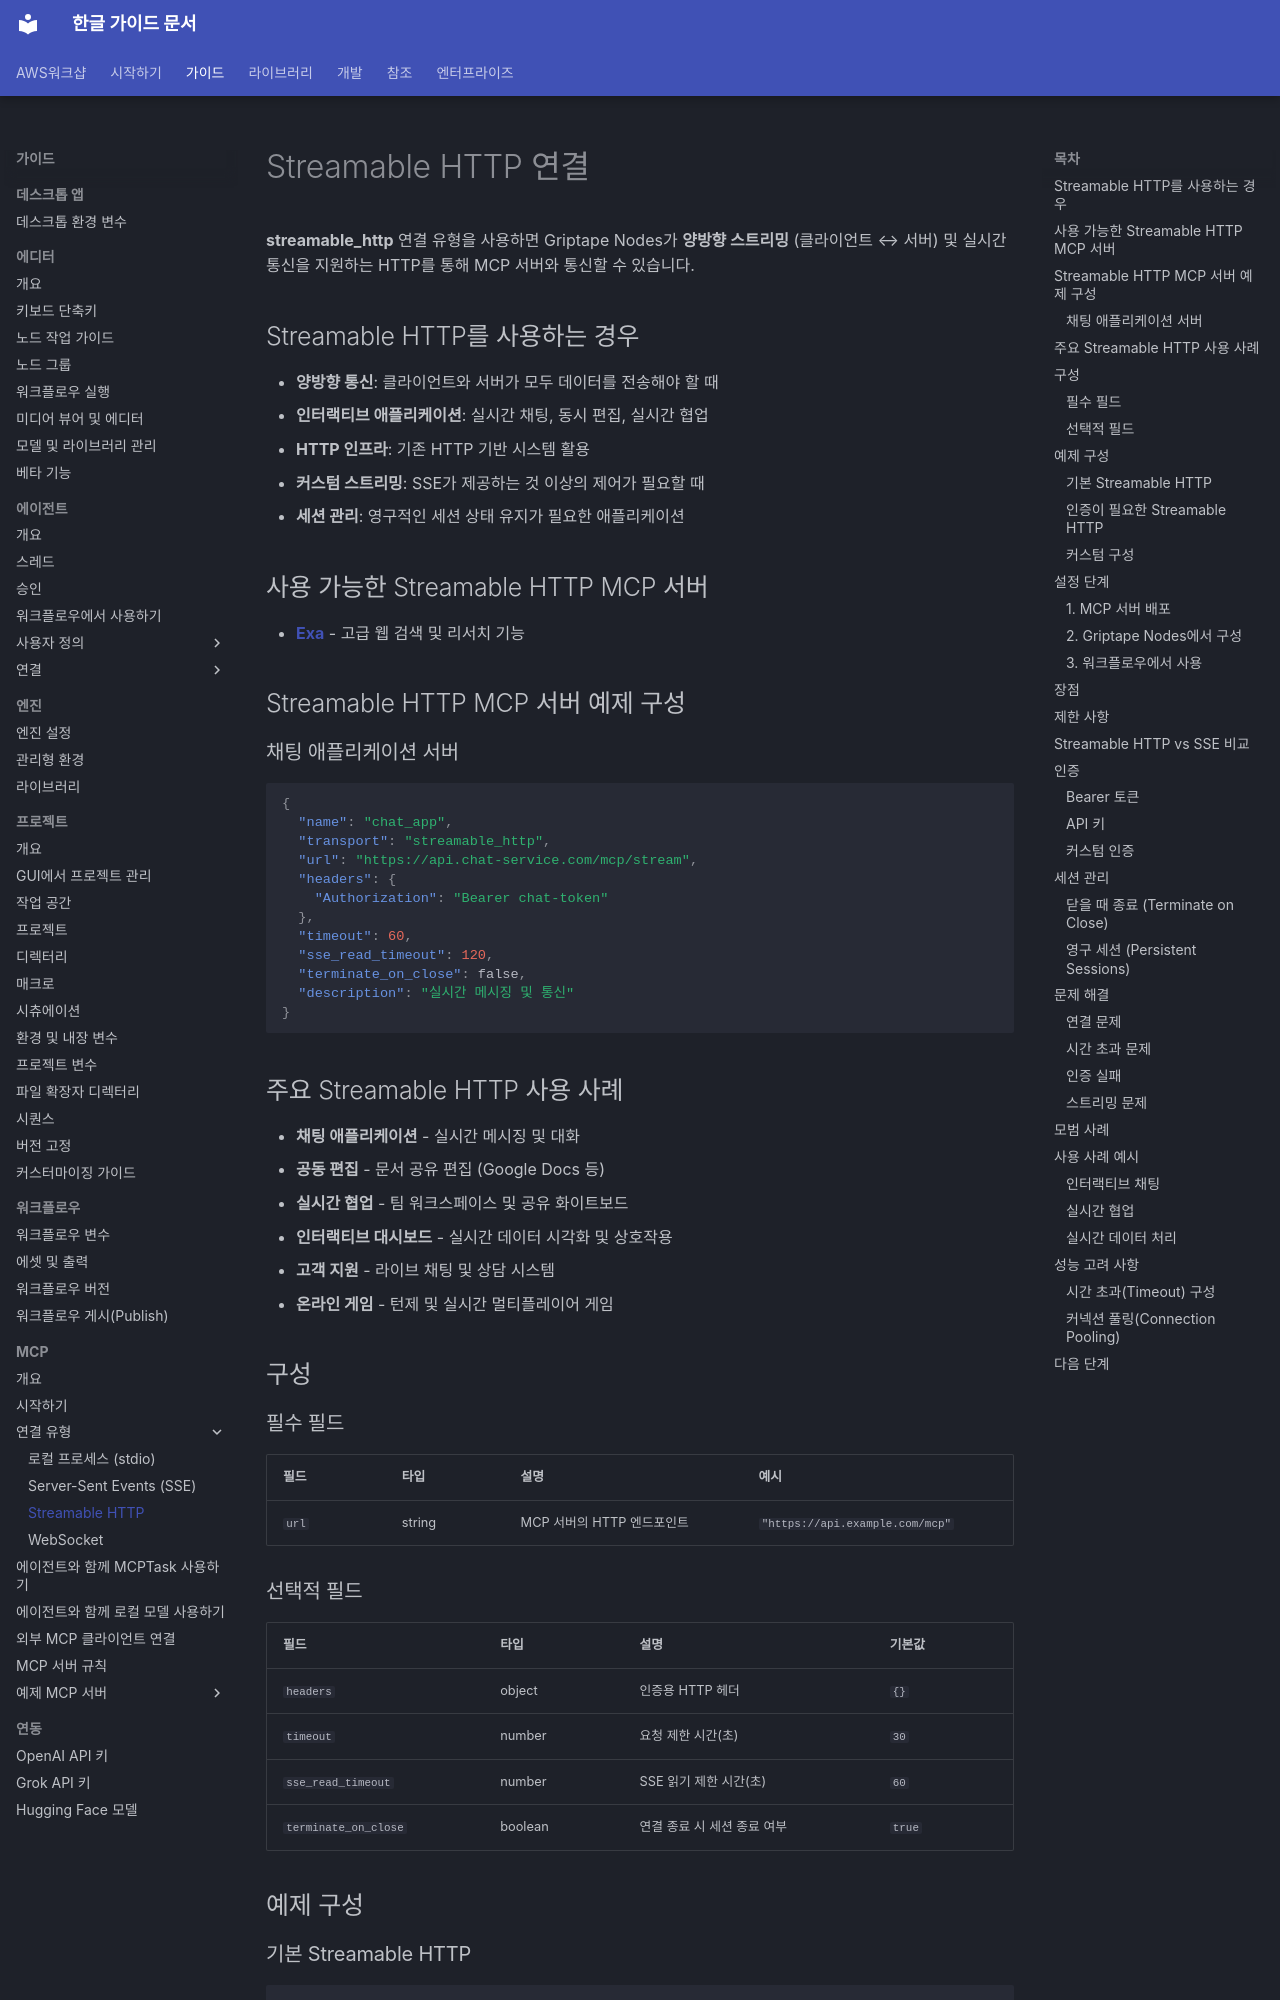

repository: fdotbeomhee/fnkr_gtn_doc · page: guides/mcp/connection_types/streamable_http/index.html · generator: mkdocs

# Streamable HTTP 연결

**streamable_http** 연결 유형을 사용하면 Griptape Nodes가 **양방향 스트리밍** (클라이언트 ↔ 서버) 및 실시간 통신을 지원하는 HTTP를 통해 MCP 서버와 통신할 수 있습니다.

## Streamable HTTP를 사용하는 경우

- **양방향 통신**: 클라이언트와 서버가 모두 데이터를 전송해야 할 때
- **인터랙티브 애플리케이션**: 실시간 채팅, 동시 편집, 실시간 협업
- **HTTP 인프라**: 기존 HTTP 기반 시스템 활용
- **커스텀 스트리밍**: SSE가 제공하는 것 이상의 제어가 필요할 때
- **세션 관리**: 영구적인 세션 상태 유지가 필요한 애플리케이션

## 사용 가능한 Streamable HTTP MCP 서버

- **[Exa](../servers/exa.md)** - 고급 웹 검색 및 리서치 기능

## Streamable HTTP MCP 서버 예제 구성

### 채팅 애플리케이션 서버

```json
{
  "name": "chat_app",
  "transport": "streamable_http",
  "url": "https://api.chat-service.com/mcp/stream",
  "headers": {
    "Authorization": "Bearer chat-token"
  },
  "timeout": 60,
  "sse_read_timeout": 120,
  "terminate_on_close": false,
  "description": "실시간 메시징 및 통신"
}
```

## 주요 Streamable HTTP 사용 사례

- **채팅 애플리케이션** - 실시간 메시징 및 대화
- **공동 편집** - 문서 공유 편집 (Google Docs 등)
- **실시간 협업** - 팀 워크스페이스 및 공유 화이트보드
- **인터랙티브 대시보드** - 실시간 데이터 시각화 및 상호작용
- **고객 지원** - 라이브 채팅 및 상담 시스템
- **온라인 게임** - 턴제 및 실시간 멀티플레이어 게임

## 구성

### 필수 필드

| 필드 | 타입 | 설명 | 예시 |
| --- | --- | --- | --- |
| `url` | string | MCP 서버의 HTTP 엔드포인트 | `"https://api.example.com/mcp"` |

### 선택적 필드

| 필드 | 타입 | 설명 | 기본값 |
| --- | --- | --- | --- |
| `headers` | object | 인증용 HTTP 헤더 | `{}` |
| `timeout` | number | 요청 제한 시간(초) | `30` |
| `sse_read_timeout` | number | SSE 읽기 제한 시간(초) | `60` |
| `terminate_on_close` | boolean | 연결 종료 시 세션 종료 여부 | `true` |
